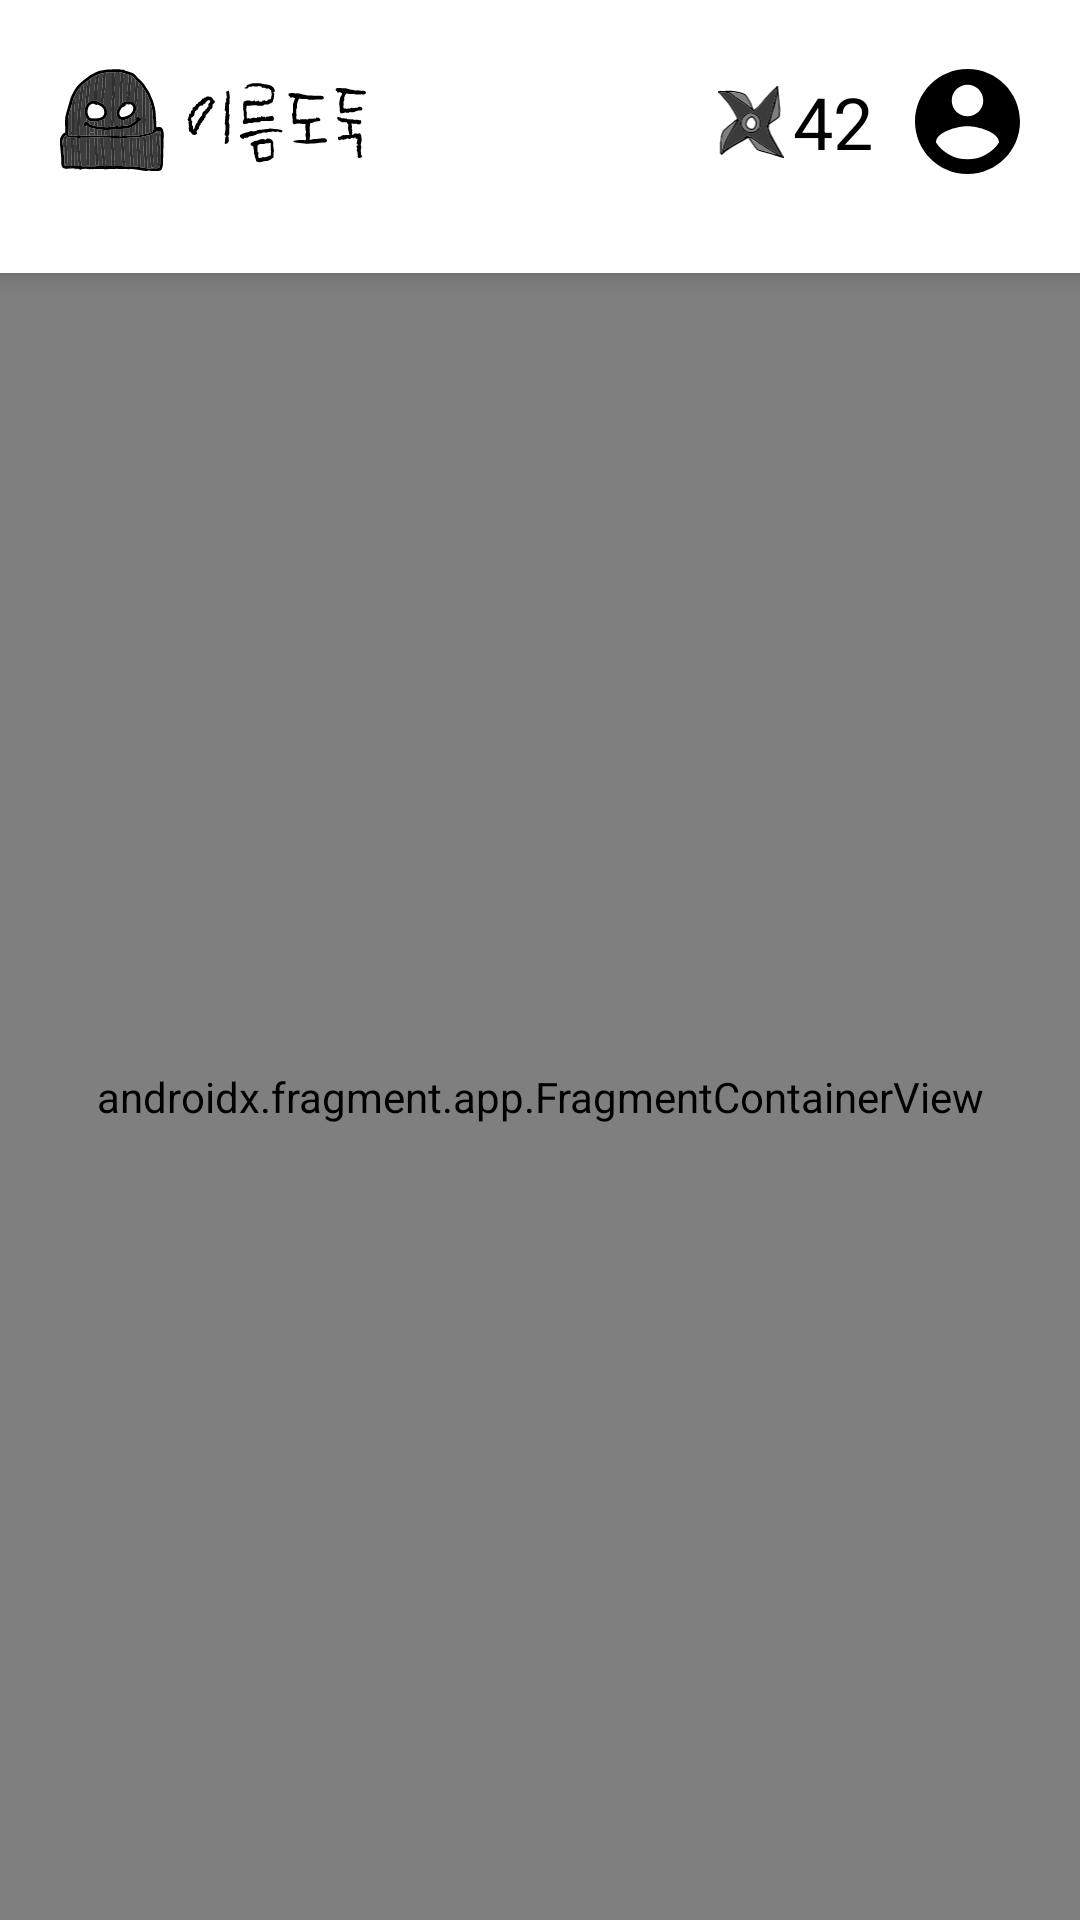

This screen was rendered from an Android layout file. Write that file and the resources it references.
<!-- AndroidManifest.xml: application theme Theme.Sopkathon_31th -->
<!-- res/layout/activity_home.xml -->
<?xml version="1.0" encoding="utf-8"?>
<layout xmlns:android="http://schemas.android.com/apk/res/android"
    xmlns:app="http://schemas.android.com/apk/res-auto"
    xmlns:tools="http://schemas.android.com/tools">

    <data>

    </data>

    <androidx.constraintlayout.widget.ConstraintLayout
        android:layout_width="match_parent"
        android:layout_height="match_parent"
        tools:context=".ui.home.HomeActivity">

        <androidx.constraintlayout.widget.ConstraintLayout
            android:id="@+id/layout_top"
            android:layout_width="match_parent"
            android:layout_height="wrap_content"
            android:elevation="5dp"
            android:background="@color/white"
            app:layout_constraintEnd_toEndOf="parent"
            app:layout_constraintStart_toStartOf="parent"
            app:layout_constraintTop_toTopOf="parent">

            <ImageView
                android:id="@+id/iv_logo"
                android:layout_width="wrap_content"
                android:layout_height="wrap_content"
                android:layout_marginStart="20dp"
                android:layout_marginTop="23dp"
                app:layout_constraintStart_toStartOf="parent"
                app:layout_constraintTop_toTopOf="parent"
                app:srcCompat="@drawable/logo" />

            <ImageView
                android:id="@+id/iv_mypage"
                android:layout_width="wrap_content"
                android:layout_height="wrap_content"
                android:layout_marginTop="23dp"
                android:layout_marginEnd="20dp"
                app:layout_constraintEnd_toEndOf="parent"
                app:layout_constraintTop_toTopOf="parent"
                app:srcCompat="@drawable/ic_mypage" />

            <TextView
                android:id="@+id/tv_coin_count"
                android:layout_width="wrap_content"
                android:layout_height="wrap_content"
                android:layout_marginEnd="14dp"
                android:text="42"
                android:textColor="@color/black"
                android:textSize="24dp"
                app:layout_constraintBottom_toBottomOf="@+id/iv_mypage"
                app:layout_constraintEnd_toStartOf="@+id/iv_mypage"
                app:layout_constraintTop_toTopOf="@+id/iv_mypage"
                tools:text="42" />

            <ImageView
                android:id="@+id/iv_coin"
                android:layout_width="24dp"
                android:layout_height="24dp"
                android:layout_marginEnd="2dp"
                app:layout_constraintBottom_toBottomOf="@+id/tv_coin_count"
                app:layout_constraintEnd_toStartOf="@+id/tv_coin_count"
                app:layout_constraintTop_toTopOf="@+id/tv_coin_count"
                app:srcCompat="@drawable/coin" />

            <androidx.recyclerview.widget.RecyclerView
                android:id="@+id/rv_part"
                android:layout_width="match_parent"
                android:layout_height="wrap_content"
                android:layout_marginTop="22dp"
                android:clipToPadding="false"
                android:orientation="horizontal"
                android:paddingStart="20dp"
                android:layout_marginBottom="12dp"
                app:layoutManager="androidx.recyclerview.widget.LinearLayoutManager"
                app:layout_constraintBottom_toBottomOf="parent"
                app:layout_constraintTop_toBottomOf="@+id/iv_logo"
                tools:listitem="@layout/item_home" />
        </androidx.constraintlayout.widget.ConstraintLayout>

        <androidx.fragment.app.FragmentContainerView
            android:id="@+id/fc_home"
            android:name="org.sopt.sopkathon_31th.ui.home.part.plan.PlanFragment"
            android:layout_width="match_parent"
            android:layout_height="0dp"
            app:layout_constraintBottom_toBottomOf="parent"
            app:layout_constraintTop_toBottomOf="@id/layout_top" />

    </androidx.constraintlayout.widget.ConstraintLayout>
</layout>
<!-- res/layout/item_home.xml (included above) -->
<?xml version="1.0" encoding="utf-8"?>
<androidx.constraintlayout.widget.ConstraintLayout xmlns:android="http://schemas.android.com/apk/res/android"
    xmlns:app="http://schemas.android.com/apk/res-auto"
    xmlns:tools="http://schemas.android.com/tools"
    android:layout_width="wrap_content"
    android:layout_height="wrap_content"
    android:paddingEnd="5dp">

    <androidx.cardview.widget.CardView
        android:layout_width="wrap_content"
        android:layout_height="wrap_content"
        app:cardCornerRadius="20dp"
        app:layout_constraintBottom_toBottomOf="parent"
        app:layout_constraintEnd_toEndOf="parent"
        app:layout_constraintStart_toStartOf="parent"
        app:layout_constraintTop_toTopOf="parent">

        <TextView
            android:id="@+id/tv_part"
            android:layout_width="wrap_content"
            android:layout_height="wrap_content"
            android:paddingHorizontal="12dp"
            android:paddingVertical="7dp"
            android:textColor="@color/white"
            android:textSize="15dp"
            tools:text="기획" />
    </androidx.cardview.widget.CardView>

</androidx.constraintlayout.widget.ConstraintLayout>
<!-- resources referenced by this layout -->
<resources>
  <color name="black">#FF000000</color>
  <color name="white">#FFFFFFFF</color>
  <!-- drawable coin: vector/xml drawable (drawable, 22582 chars, omitted) -->
  <!-- drawable ic_mypage (drawable) -->
  <vector xmlns:android="http://schemas.android.com/apk/res/android"
      android:width="35dp"
      android:height="35dp"
      android:viewportWidth="35"
      android:viewportHeight="35">
    <path
        android:pathData="M17.5,0C7.84,0 0,7.84 0,17.5C0,27.16 7.84,35 17.5,35C27.16,35 35,27.16 35,17.5C35,7.84 27.16,0 17.5,0ZM17.5,5.25C20.405,5.25 22.75,7.595 22.75,10.5C22.75,13.405 20.405,15.75 17.5,15.75C14.595,15.75 12.25,13.405 12.25,10.5C12.25,7.595 14.595,5.25 17.5,5.25ZM17.5,30.1C13.125,30.1 9.257,27.86 7,24.465C7.052,20.983 14,19.075 17.5,19.075C20.983,19.075 27.948,20.983 28,24.465C25.743,27.86 21.875,30.1 17.5,30.1Z"
        android:fillColor="#000000"/>
  </vector>
  <!-- drawable logo: vector/xml drawable (drawable, 79515 chars, omitted) -->
  <style name="Theme.Sopkathon_31th" parent="Theme.MaterialComponents.DayNight.DarkActionBar">
          
          <item name="colorPrimary">@color/purple_500</item>
          <item name="colorPrimaryVariant">@color/purple_700</item>
          <item name="colorOnPrimary">@color/white</item>
          
          <item name="colorSecondary">@color/teal_200</item>
          <item name="colorSecondaryVariant">@color/teal_700</item>
          <item name="colorOnSecondary">@color/black</item>
          
          <item name="android:statusBarColor">?attr/colorPrimaryVariant</item>
          
          <item name="windowActionBar">false</item>
          <item name="windowNoTitle">true</item>
          
          <item name="android:windowContentOverlay">@null</item>
      </style>
  <color name="purple_500">#FF6200EE</color>
  <color name="purple_700">#FF3700B3</color>
  <color name="teal_200">#FF03DAC5</color>
  <color name="teal_700">#FF018786</color>
</resources>
